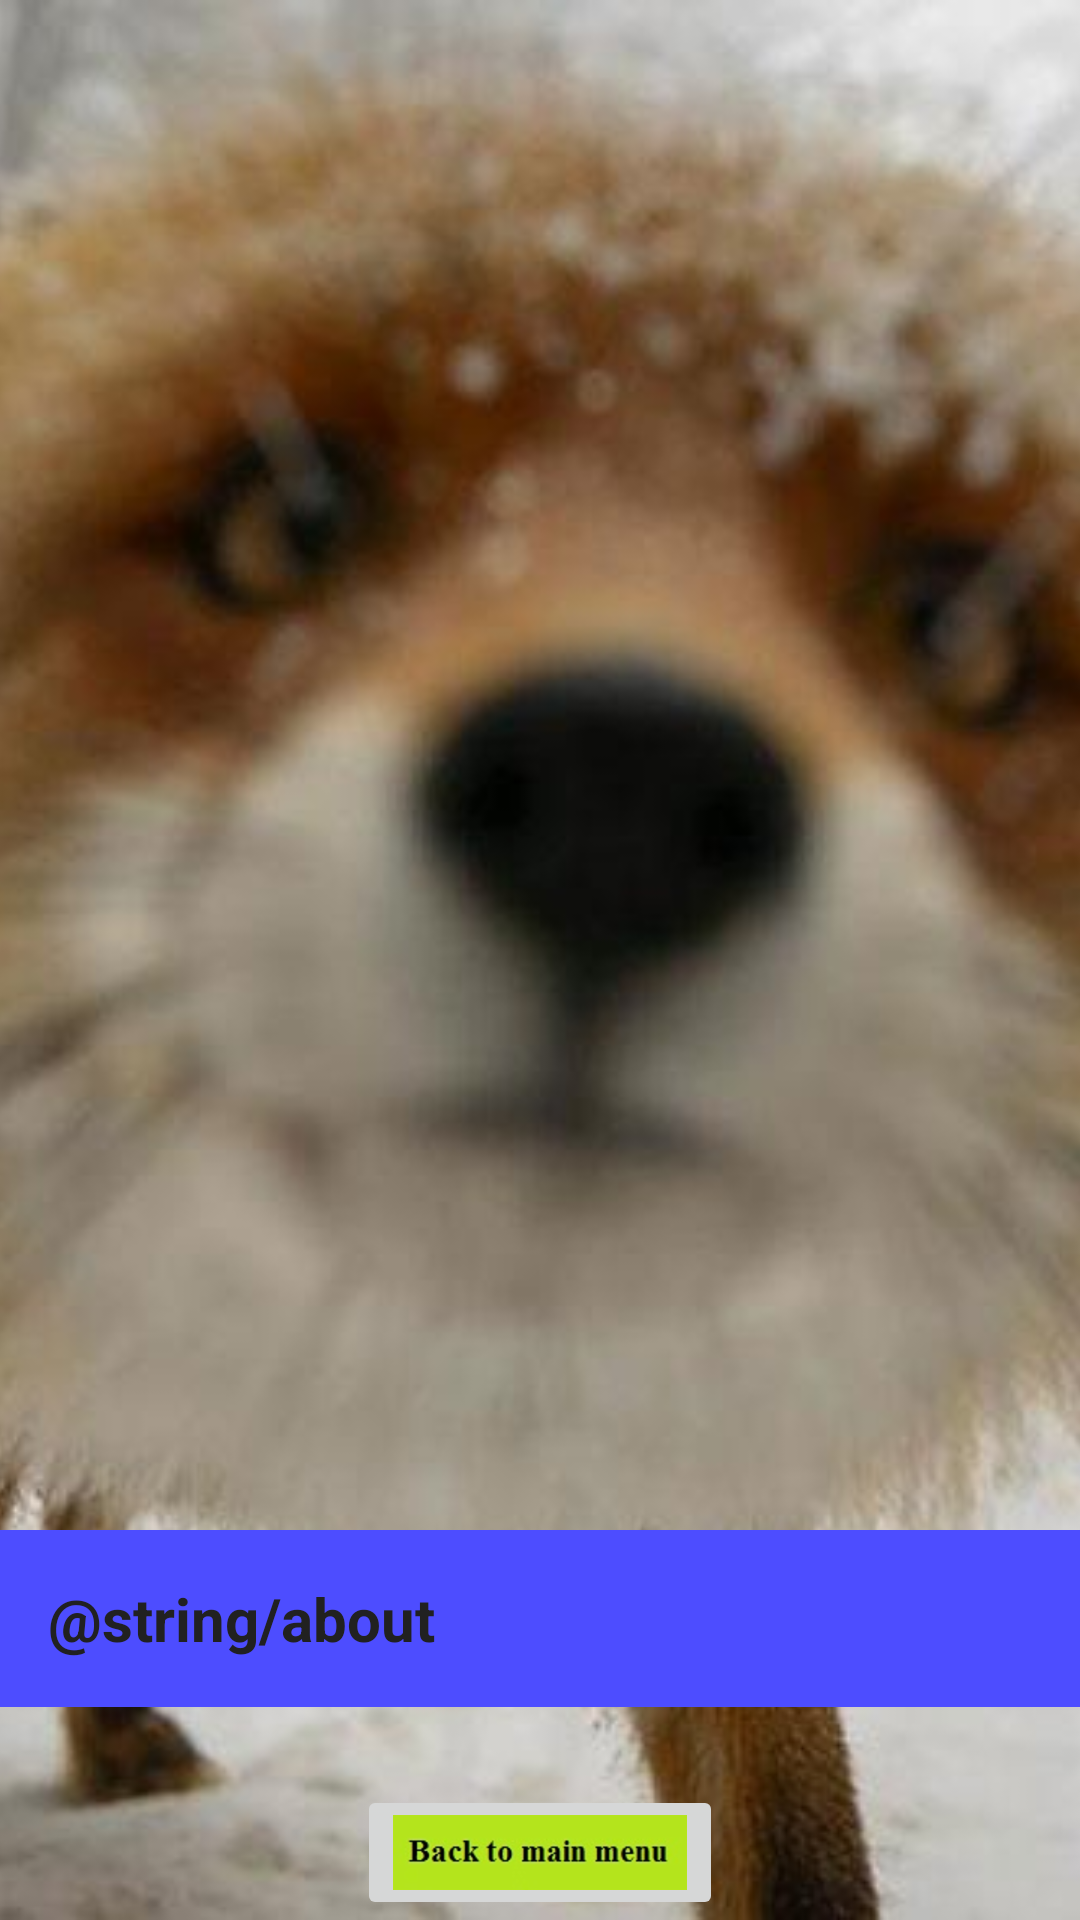

Reconstruct the res/layout file that produces this screen, plus the resources it refers to.
<!-- AndroidManifest.xml: application theme AppTheme -->
<!-- res/layout/activity_about.xml -->
<?xml version="1.0" encoding="utf-8"?>
<RelativeLayout xmlns:android="http://schemas.android.com/apk/res/android"
    android:layout_width="match_parent"
    android:layout_height="match_parent"
    android:orientation="vertical">

    <ImageView
        android:layout_width="match_parent"
        android:layout_height="match_parent"
        android:contentDescription="@string/curious_fox"
        android:scaleType="centerCrop"
        android:src="@drawable/fox" />

    <TextView
        android:id="@+id/about"
        style="@style/artist"
        android:layout_width="match_parent"
        android:layout_height="wrap_content"
        android:layout_alignBottom="@+id/menuButton"
        android:layout_alignParentStart="true"
        android:layout_marginBottom="71dp"
        android:background="@color/colorPrimaryDark"
        android:paddingBottom="16dp"
        android:paddingEnd="16dp"
        android:paddingStart="16dp"
        android:paddingTop="16dp"
        android:text="@string/about"
        android:textSize="20sp"
        android:textStyle="bold" />

    <ImageButton
        android:id="@+id/menuButton"
        android:layout_width="wrap_content"
        android:layout_height="wrap_content"
        android:layout_alignParentBottom="true"
        android:layout_centerHorizontal="true"
        android:contentDescription="@string/to_main_menu"
        android:src="@drawable/menu_button" />

</RelativeLayout>
<!-- resources referenced by this layout -->
<resources>
  <color name="colorPrimaryDark">#4d4dff</color>
  <!-- drawable fox: jpg bitmap (drawable, 40372 bytes) -->
  <!-- drawable menu_button: jpg bitmap (drawable, 3825 bytes) -->
  <string name="to_main_menu">To Main Menu</string>
  <style name="artist">
          <item name="android:layout_width">match_parent</item>
          <item name="android:layout_height">0dp</item>
          <item name="android:layout_weight">1</item>
          <item name="android:textColor">@color/colorPrimaryText</item>
          <item name="android:gravity">center_vertical</item>
      </style>
  <style name="AppTheme" parent="Theme.AppCompat.Light.DarkActionBar">
          <item name="colorPrimary">@color/colorPrimary</item>
          <item name="colorPrimaryDark">@color/colorPrimaryDark</item>
          <item name="colorAccent">@color/colorAccent</item>
      </style>
  <color name="colorPrimaryText">#212121</color>
  <color name="colorPrimary">#1a1aff</color>
  <color name="colorAccent">#ff3300</color>
</resources>
